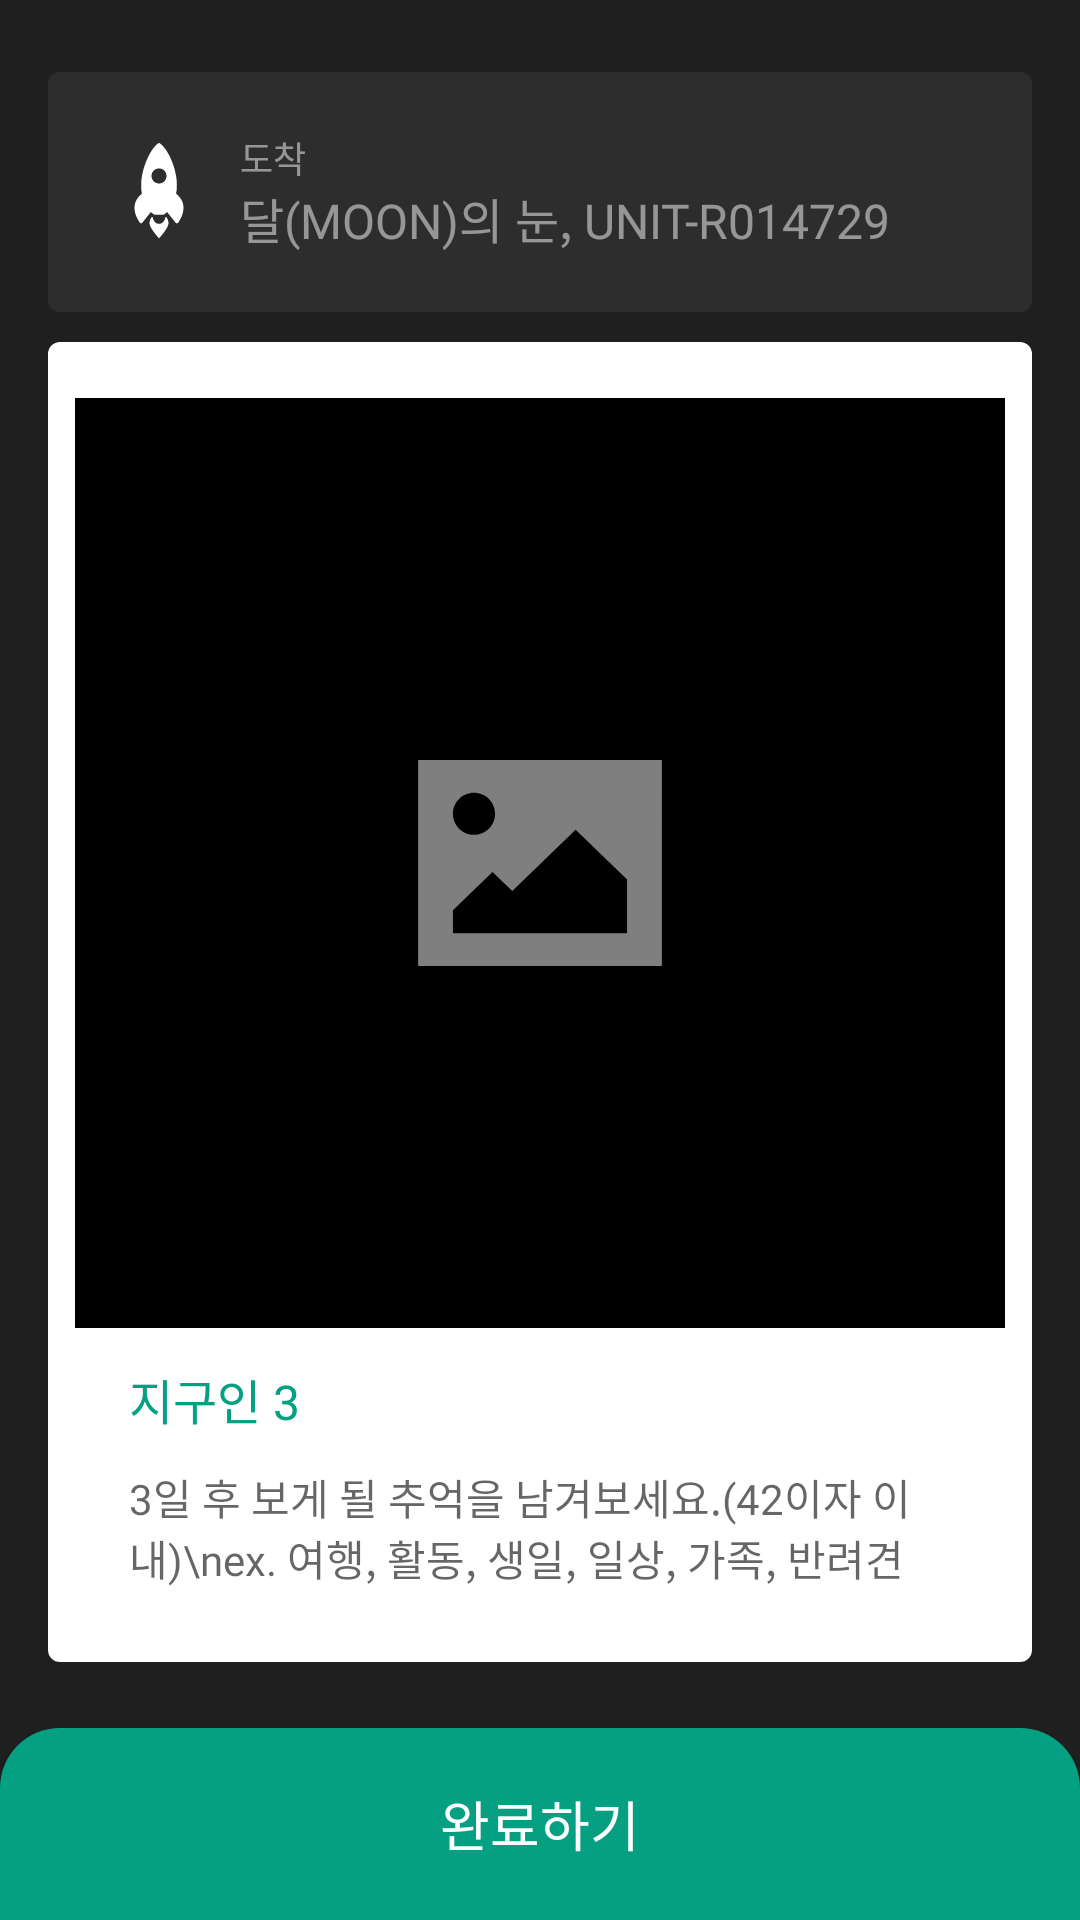

This screen was rendered from an Android layout file. Write that file and the resources it references.
<!-- AndroidManifest.xml: application theme Theme.Voyager -->
<!-- res/layout/activity_memo.xml -->
<?xml version="1.0" encoding="utf-8"?>
<layout xmlns:android="http://schemas.android.com/apk/res/android"
    xmlns:app="http://schemas.android.com/apk/res-auto"
    xmlns:tools="http://schemas.android.com/tools">

    <androidx.constraintlayout.widget.ConstraintLayout
        android:layout_width="match_parent"
        android:layout_height="match_parent"
        android:background="@color/background">

        <View
            android:id="@+id/view3"
            android:layout_width="0dp"
            android:layout_height="80dp"
            android:layout_marginStart="16dp"
            android:layout_marginTop="24dp"
            android:layout_marginEnd="16dp"
            android:background="@drawable/edit"
            app:layout_constraintEnd_toEndOf="parent"
            app:layout_constraintStart_toStartOf="parent"
            app:layout_constraintTop_toTopOf="parent" />

        <ImageView
            android:id="@+id/imageView8"
            android:layout_width="38dp"
            android:layout_height="38dp"
            android:layout_marginStart="18dp"
            android:src="@drawable/ic_rocket"
            app:layout_constraintBottom_toBottomOf="@+id/view3"
            app:layout_constraintStart_toStartOf="@+id/view3"
            app:layout_constraintTop_toTopOf="@+id/view3" />

        <TextView
            android:id="@+id/textView14"
            android:layout_width="wrap_content"
            android:layout_height="wrap_content"
            android:layout_marginStart="8dp"
            android:layout_marginTop="20dp"
            android:layout_marginBottom="43dp"
            android:fontFamily="@font/noto_sans_kr_medium"
            android:text="도착"
            android:textColor="#80FFFFFF"
            android:textSize="12sp"
            app:layout_constraintBottom_toBottomOf="@+id/view3"
            app:layout_constraintStart_toEndOf="@+id/imageView8"
            app:layout_constraintTop_toTopOf="@+id/view3" />

        <TextView
            style="@style/Voyager.NotoSansKr.Medium.16.TextView"
            android:layout_width="wrap_content"
            android:layout_height="wrap_content"
            android:layout_marginTop="37dp"
            android:layout_marginBottom="20dp"
            android:text="달(MOON)의 눈, UNIT-R014729"
            android:textColor="#80FFFFFF"
            app:layout_constraintBottom_toBottomOf="@+id/view3"
            app:layout_constraintStart_toStartOf="@+id/textView14"
            app:layout_constraintTop_toTopOf="@+id/view3" />

        <View
            android:id="@+id/view8"
            android:layout_width="328dp"
            android:layout_height="440dp"
            android:layout_marginTop="49dp"
            android:layout_marginBottom="61dp"
            android:background="@drawable/edit"
            android:backgroundTint="@color/white"
            app:layout_constraintBottom_toTopOf="@+id/btn_finish"
            app:layout_constraintEnd_toEndOf="parent"
            app:layout_constraintStart_toStartOf="parent"
            app:layout_constraintTop_toBottomOf="@+id/view3" />


        <View
            android:id="@+id/picture"
            android:layout_width="310dp"
            android:layout_height="310dp"
            android:layout_marginStart="10dp"
            android:layout_marginTop="20dp"
            android:layout_marginEnd="10dp"
            android:layout_marginBottom="113dp"
            android:background="@color/black"
            app:layout_constraintBottom_toBottomOf="@+id/view8"
            app:layout_constraintEnd_toEndOf="@+id/view8"
            app:layout_constraintStart_toStartOf="@+id/view8"
            app:layout_constraintTop_toTopOf="@+id/view8" />

        <ImageView
            android:id="@+id/iv_picture"
            android:layout_width="100dp"
            android:layout_height="100dp"
            android:src="@drawable/ic_image"
            app:layout_constraintBottom_toBottomOf="@+id/picture"
            app:layout_constraintEnd_toEndOf="@+id/picture"
            app:layout_constraintStart_toStartOf="@+id/picture"
            app:layout_constraintTop_toTopOf="@+id/picture" />

        <TextView
            android:id="@+id/tv_nickname"
            style="@style/Voyager.NotoSansKr.Medium.16.TextView"
            android:layout_width="wrap_content"
            android:layout_height="wrap_content"
            android:layout_marginStart="27dp"
            android:layout_marginTop="12dp"
            android:text="지구인 3"
            android:textColor="@color/main_color"
            app:layout_constraintStart_toStartOf="@+id/view8"
            app:layout_constraintTop_toBottomOf="@+id/picture" />

        <EditText
            android:id="@+id/tv_contents"
            style="@style/Voyager.NotoSanskr.Regular.14.TextView"
            android:layout_width="0dp"
            android:layout_height="0dp"
            android:layout_marginTop="4dp"
            android:layout_marginEnd="27dp"
            android:layout_marginBottom="18dp"
            android:hint="3일 후 보게 될 추억을 남겨보세요.(42이자 이내)\nex. 여행, 활동, 생일, 일상, 가족, 반려견"
            android:background="@color/white"
            android:textColor="#919196"
            app:layout_constraintBottom_toBottomOf="@+id/view8"
            app:layout_constraintEnd_toEndOf="@+id/view8"
            app:layout_constraintStart_toStartOf="@+id/tv_nickname"
            app:layout_constraintTop_toBottomOf="@+id/tv_nickname" />

        <androidx.appcompat.widget.AppCompatButton
            android:id="@+id/btn_finish"
            style="@style/Voyager.NotoSansKr.Medium.18.TextView"
            android:layout_width="0dp"
            android:layout_height="64dp"
            android:background="@drawable/go_btn"
            android:text="완료하기"
            android:textColor="@color/white"
            app:layout_constraintBottom_toBottomOf="parent"
            app:layout_constraintEnd_toEndOf="parent"
            app:layout_constraintStart_toStartOf="parent" />

    </androidx.constraintlayout.widget.ConstraintLayout>
</layout>
<!-- resources referenced by this layout -->
<resources>
  <color name="background">#1F1F1F</color>
  <color name="black">#FF000000</color>
  <color name="main_color">#05A082</color>
  <color name="white">#FFFFFFFF</color>
  <!-- drawable edit (drawable) -->
  <?xml version="1.0" encoding="utf-8"?>
  <shape xmlns:android="http://schemas.android.com/apk/res/android"
      android:shape="rectangle">
      <solid android:color="@color/edit_color" />
  
      <corners android:radius="4dp" />
  </shape>
  <!-- drawable go_btn (drawable) -->
  <?xml version="1.0" encoding="utf-8"?>
  <shape xmlns:android="http://schemas.android.com/apk/res/android"
      android:shape="rectangle">
      <solid android:color="@color/main_color" />
      <corners
          android:topLeftRadius="20dp"
          android:topRightRadius="20dp" />
  </shape>
  <!-- drawable ic_image (drawable) -->
  <vector xmlns:android="http://schemas.android.com/apk/res/android"
      android:width="102dp"
      android:height="102dp"
      android:viewportWidth="102"
      android:viewportHeight="102">
    <path
        android:pathData="M80.6,74.91H21.4V67.08L34.85,54.04L41.58,60.56L63.11,39.69L80.6,56.65V74.91ZM28.57,27.09C32.52,27.09 35.73,30.3 35.73,34.26C35.73,38.21 32.52,41.42 28.57,41.42C24.61,41.42 21.4,38.21 21.4,34.26C21.4,30.3 24.61,27.09 28.57,27.09ZM9.56,86.06H92.44V15.94H9.56V86.06Z"
        android:strokeAlpha="0.5"
        android:fillColor="#ffffff"
        android:fillType="evenOdd"
        android:fillAlpha="0.5"/>
  </vector>
  <!-- drawable ic_rocket: vector/xml drawable (drawable, 2398 chars, omitted) -->
  <style name="Voyager.NotoSansKr.Medium.16.TextView" parent="Widget.MaterialComponents.TextView">
          <item name="fontFamily">@font/noto_sans_kr_medium</item>
          <item name="android:textSize">16sp</item>
      </style>
  <style name="Voyager.NotoSansKr.Medium.18.TextView" parent="Widget.MaterialComponents.TextView">
          <item name="fontFamily">@font/noto_sans_kr_medium</item>
          <item name="android:textSize">18sp</item>
      </style>
  <style name="Voyager.NotoSanskr.Regular.14.TextView" parent="Widget.MaterialComponents.TextView">
          <item name="fontFamily">@font/noto_sans_kr_regular</item>
          <item name="android:textSize">14sp</item>
      </style>
  <style name="Theme.Voyager" parent="Theme.MaterialComponents.DayNight.NoActionBar">
          
          <item name="colorPrimary">@color/black</item>
          <item name="colorPrimaryVariant">@color/background</item>
          <item name="colorOnPrimary">@color/white</item>
          
          <item name="colorSecondary">@color/teal_200</item>
          <item name="colorSecondaryVariant">@color/teal_700</item>
          <item name="colorOnSecondary">@color/black</item>
          
          <item name="android:statusBarColor" tools:targetApi="l">?attr/colorPrimaryVariant</item>
          
      </style>
  <color name="edit_color">#2D2D2D</color>
  <color name="teal_200">#FF03DAC5</color>
  <color name="teal_700">#FF018786</color>
</resources>
